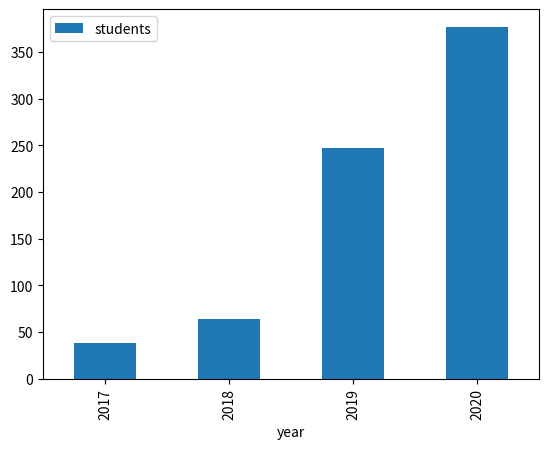

Reproduce this figure in Python.
title = 'Data Science'
code = "COMP2200"
description = """This unit introduces students to the fundamental techniques and 
tools of data science, such as the graphical display of data, 
predictive models, evaluation methodologies, regression, 
classification and clustering. The unit provides practical 
experience applying these methods using industry-standard 
software tools to real-world data sets. Students who have 
completed this unit will be able to identify which data 
science methods are most appropriate for a real-world data 
set, apply these methods to the data set, and interpret the 
results of the analysis they have performed. """


# write your code here

# write your code here

# write your code here

# write your for loop here

# write your code here

# write your code here

# write your code here

import pandas as pd
import matplotlib.pyplot as plt
%matplotlib inline

classdata = pd.DataFrame({
    'year': [2017, 2018, 2019, 2020],
    'students': [38, 64, 247, 377],
    'pass': [32, 50, 247, 377],
    'fail': [6, 14, 0, 0]
})
classdata

classdata.plot(kind='bar', x='year', y='students')

# your code here for a different plot

classdata['passrate'] = 100*classdata['pass']/classdata['students']
classdata

# your code here